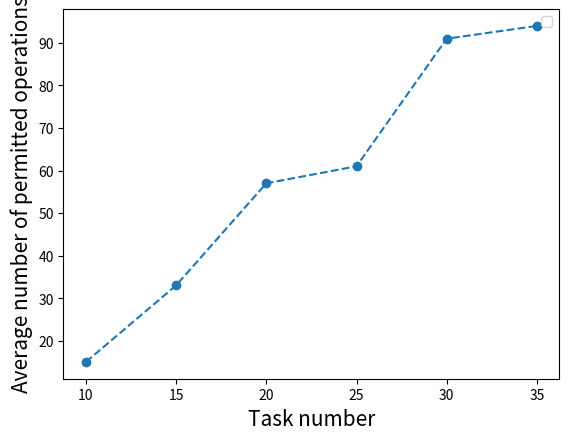

Here is the Python script that generated this plot:
import matplotlib.pyplot as plt
import numpy as np
import math


x=[10,15,20,25,30,35]
y=[15,33,57,61,91,94]

plt.plot(x,y,'o--',marker = 'o')


plt.ylabel(r"Average number of permitted operations",fontsize=15)
plt.xlabel("Task number",fontsize=15)

#plt.xticks([50,100,200,350,500])

plt.legend()

plt.show()